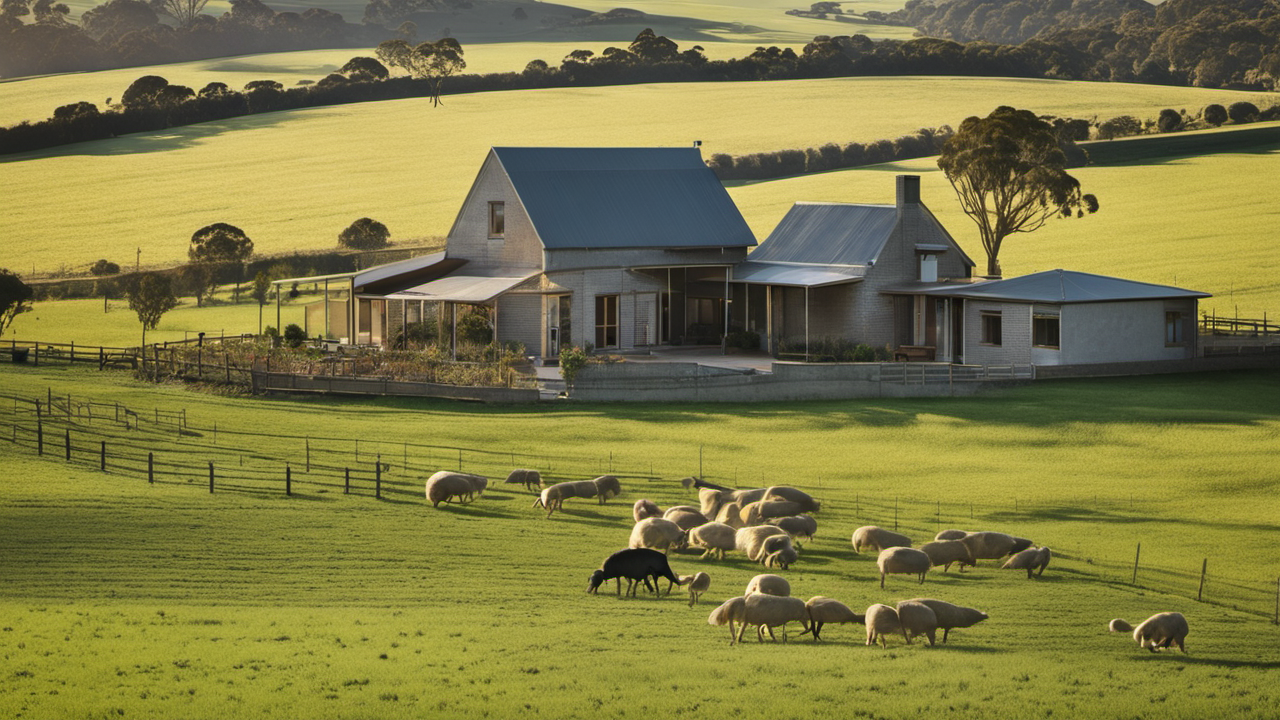
Generation parameters embedded in this image by AUTOMATIC1111 Stable Diffusion web UI or a fork of it (Forge, ...) (PNG 'parameters' text chunk):
A photo of Australian farmhouse, surrounded by paddocks, award winning
Steps: 20, Sampler: DPM++ 2M Karras, CFG scale: 7, Seed: 2269681352, Size: 1280x720, Model hash: 31e35c80fc, Model: sd_xl_base_1.0, Refiner: sd_xl_refiner_1.0 [7440042bbd], Refiner switch at: 0.8, Version: v1.6.0